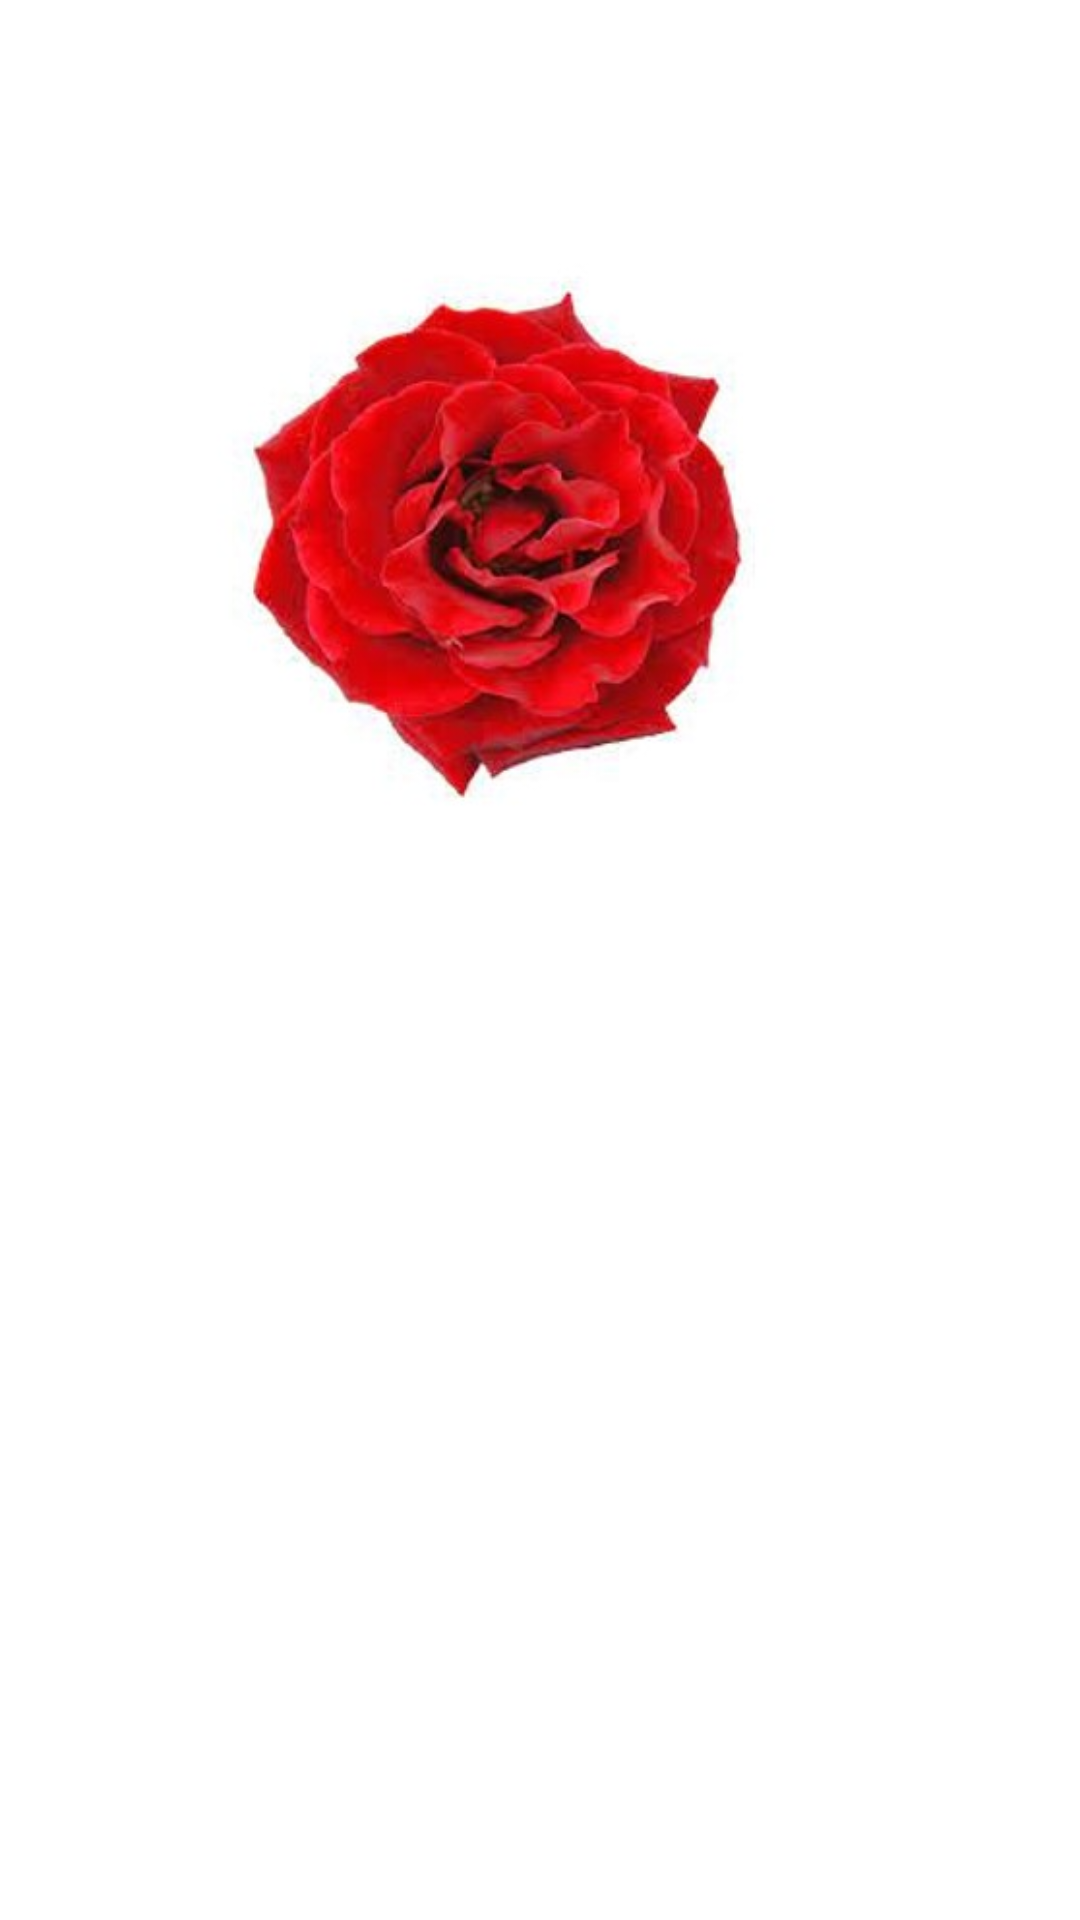

Reconstruct the res/layout file that produces this screen, plus the resources it refers to.
<!-- AndroidManifest.xml: application theme Theme.ImageEditorApp -->
<!-- res/layout/activity_image_editor.xml -->
<?xml version="1.0" encoding="utf-8"?>
<androidx.constraintlayout.widget.ConstraintLayout xmlns:android="http://schemas.android.com/apk/res/android"
    xmlns:app="http://schemas.android.com/apk/res-auto"
    xmlns:tools="http://schemas.android.com/tools"
    android:layout_width="match_parent"
    android:layout_height="match_parent"
    tools:context=".ImageEditorActivity">

    <ImageView
        android:id="@+id/image"
        android:layout_width="match_parent"
        android:layout_height="0dp"
        android:src="@drawable/flower"
        app:layout_constraintBottom_toTopOf="@id/midGuideline"
        app:layout_constraintEnd_toEndOf="parent"
        app:layout_constraintStart_toStartOf="parent"
        app:layout_constraintTop_toTopOf="parent" />

    <androidx.constraintlayout.widget.Guideline
        android:id="@+id/midGuideline"
        android:layout_width="wrap_content"
        android:layout_height="wrap_content"
        android:orientation="horizontal"
        app:layout_constraintGuide_percent="0.6" />

    <LinearLayout
        android:id="@+id/buttons"
        android:layout_width="match_parent"
        android:layout_height="wrap_content"
        app:layout_constraintTop_toTopOf="@id/midGuideline"
        app:layout_constraintStart_toStartOf="parent"
        app:layout_constraintEnd_toEndOf="parent"
        app:layout_constraintBottom_toBottomOf="parent"
        android:layout_marginBottom="@dimen/keyline_x4"
        android:orientation="vertical">

        <Button
            style="@style/Sample.Button"
            android:id="@+id/sampleCropImageView"
            android:layout_width="wrap_content"
            android:layout_height="wrap_content"
            android:layout_gravity="center"
            android:layout_marginBottom="@dimen/keyline_x4"
            android:text="@string/sample_using_cropimageview" />

    </LinearLayout>

    <FrameLayout
        android:id="@+id/container"
        android:layout_width="match_parent"
        android:layout_height="match_parent"
        android:elevation="1dp"
        app:layout_constraintBottom_toBottomOf="parent"
        app:layout_constraintEnd_toEndOf="parent"
        app:layout_constraintStart_toStartOf="parent"
        app:layout_constraintTop_toTopOf="parent" />

</androidx.constraintlayout.widget.ConstraintLayout>
<!-- resources referenced by this layout -->
<resources>
  <dimen name="keyline_x4">16dp</dimen>
  <!-- drawable flower: jpg bitmap (drawable, 21152 bytes) -->
  <string name="sample_using_cropimageview">Click Button To Crop Images</string>
  <style name="Sample.Button" parent="Widget.AppCompat.Button.Colored">
          <item name="colorButtonNormal">@color/purpleSolid</item>
          <item name="android:textColor">@color/white</item>
      </style>
  <color name="purpleSolid">#803399</color>
  <color name="white">#FFFFFFFF</color>
</resources>
